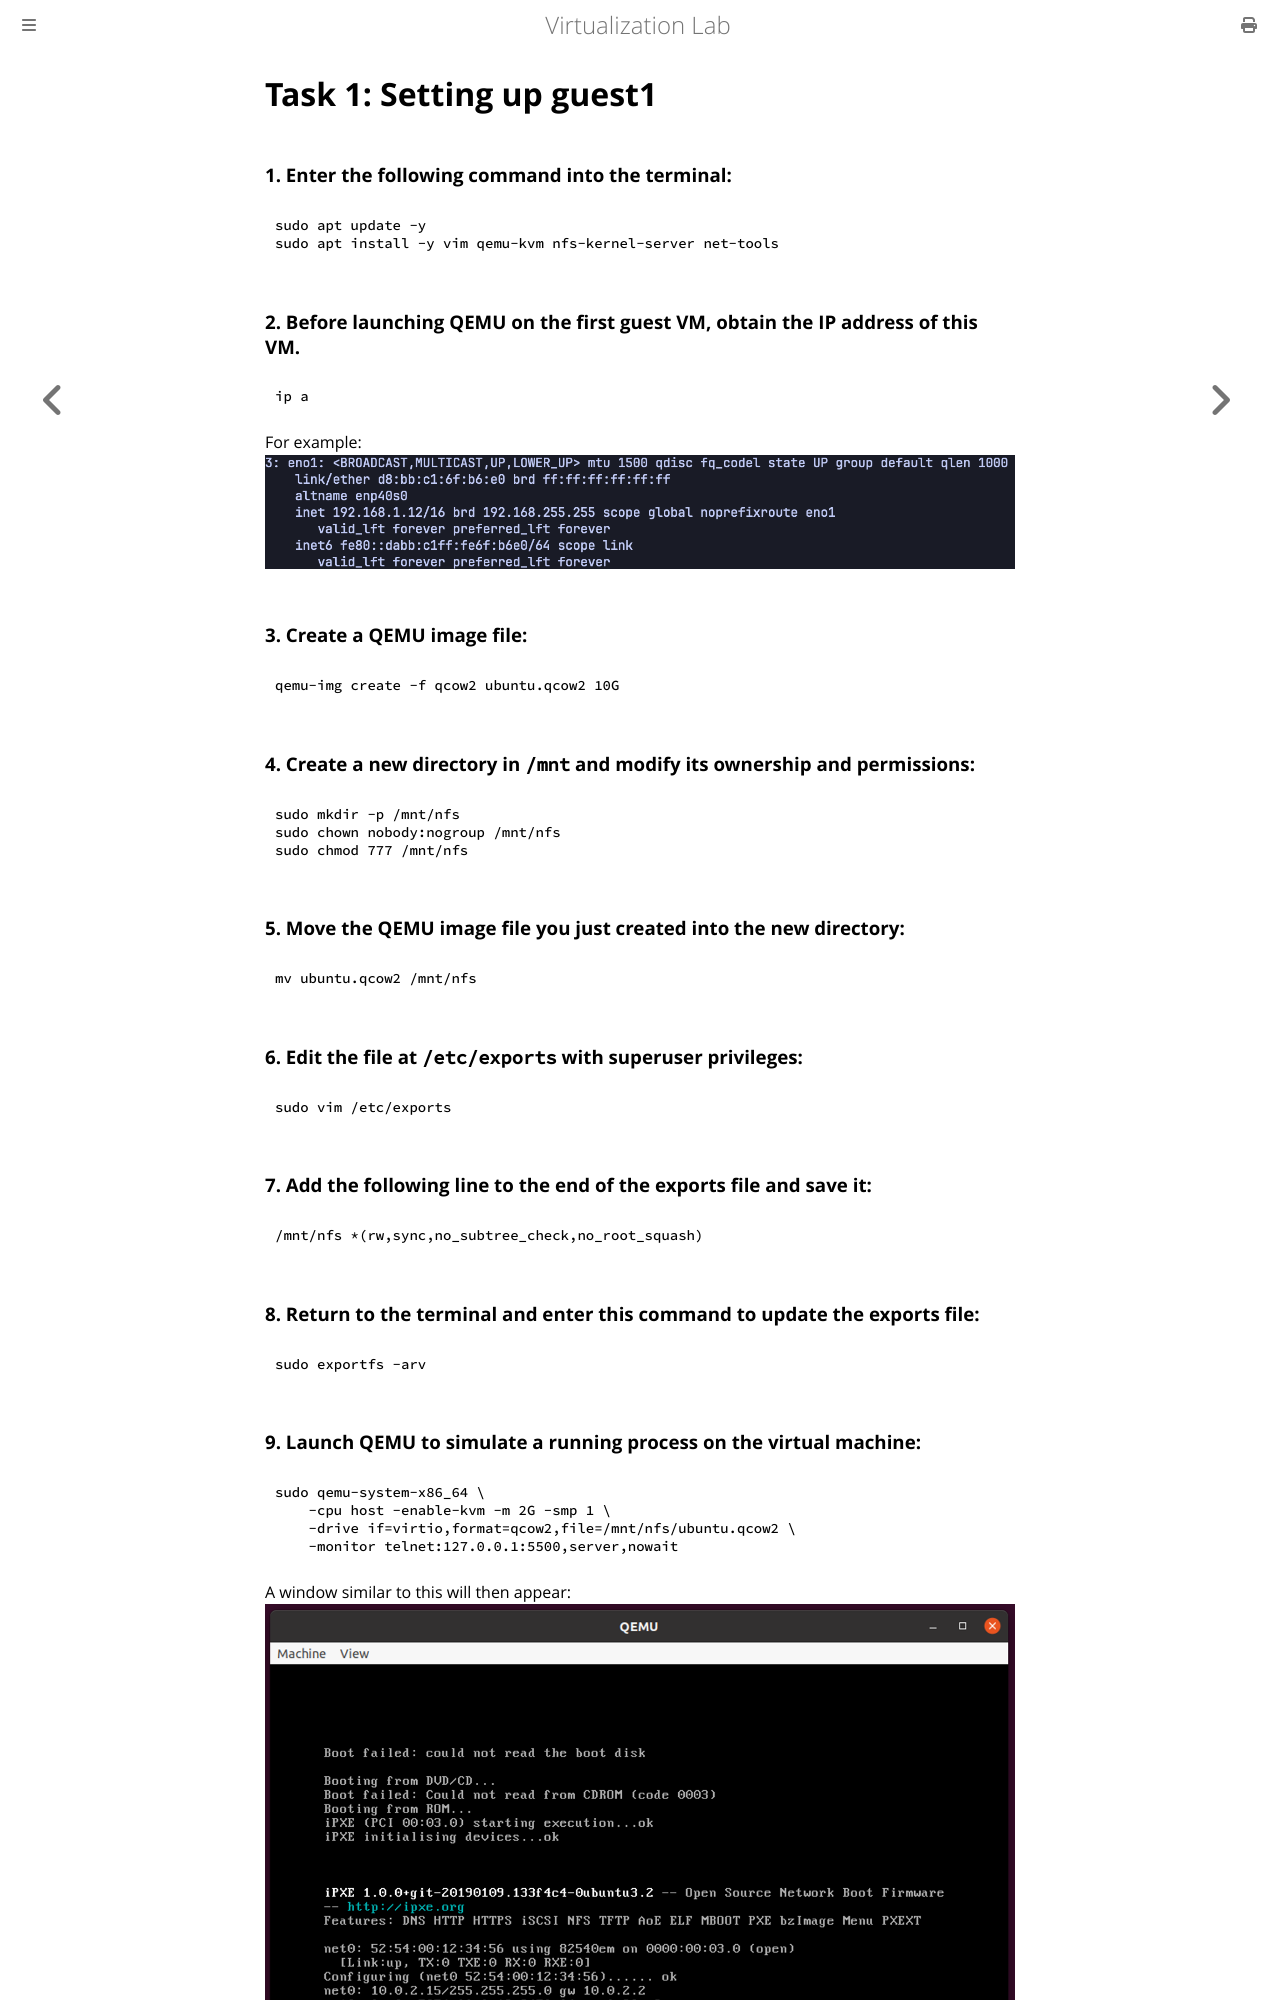

repository: NTHU-SCOPELAB/cr-virtualization · page: live_migration/live-migration/task1.html · generator: mdbook

# Task 1: Setting up guest1

### 1. Enter the following command into the terminal:
```bash
sudo apt update -y
sudo apt install -y vim qemu-kvm nfs-kernel-server net-tools
```

### 2. Before launching QEMU on the first guest VM, obtain the IP address of this VM.
```bash
ip a
```
For example:
![](../../assets/2025-06-10-22-20-48.png)

### 3. Create a QEMU image file:
```bash
qemu-img create -f qcow2 ubuntu.qcow2 10G
```

### 4. Create a new directory in `/mnt` and modify its ownership and permissions:
```bash
sudo mkdir -p /mnt/nfs
sudo chown nobody:nogroup /mnt/nfs
sudo chmod 777 /mnt/nfs
```

### 5. Move the QEMU image file you just created into the new directory:
```bash
mv ubuntu.qcow2 /mnt/nfs
```

### 6. Edit the file at `/etc/exports` with superuser privileges:
```bash
sudo vim /etc/exports
```

### 7. Add the following line to the end of the exports file and save it:
```bash
/mnt/nfs *(rw,sync,no_subtree_check,no_root_squash)
```

### 8. Return to the terminal and enter this command to update the exports file:
```bash
sudo exportfs -arv
```
